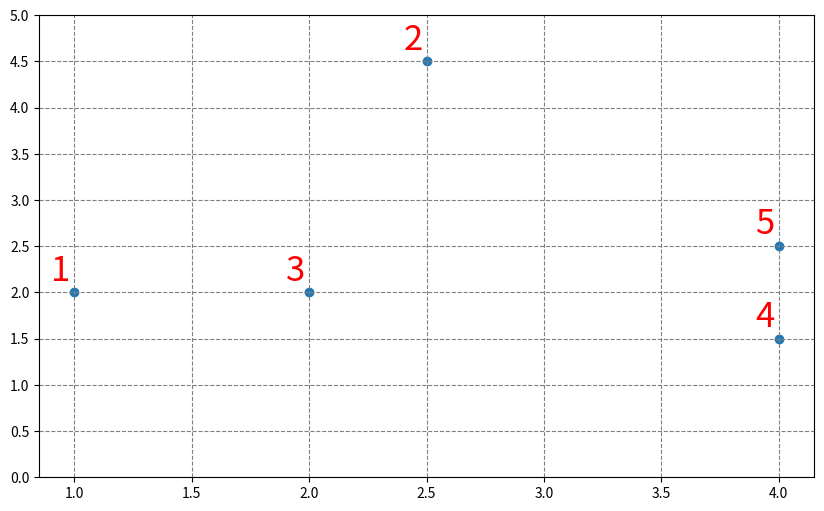
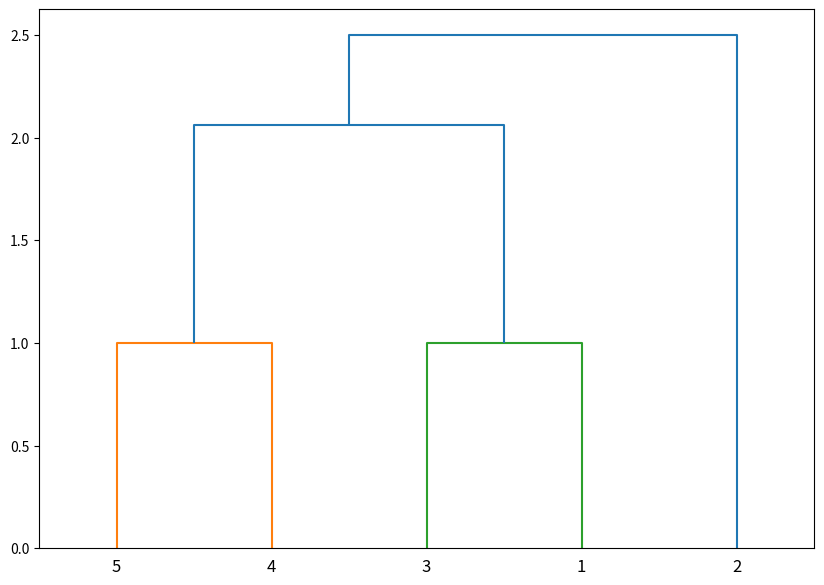

The script that saved these images, in order: (Note: this script raises an exception after producing the figures.)
import numpy as np
from scipy.cluster.hierarchy import dendrogram, linkage
import matplotlib.pyplot as plt


X = np.array(
    [
        [1, 2],
        [2.5, 4.5],
        [2, 2],
        [4, 1.5],
        [4, 2.5],
    ]
)

labels = range(1, 6)
plt.figure(figsize=(10, 6))
plt.yticks(np.linspace(0, 5, 11))
plt.ylim(0, 5)
plt.grid(color="gray", linestyle="dashed")
plt.scatter(X[:, 0], X[:, 1], label="True Position")

for label, x, y in zip(labels, X[:, 0], X[:, 1]):
    plt.annotate(
        label, xy=(x, y), xytext=(-3, 3), textcoords="offset points", ha="right", va="bottom", fontsize=25, color="red"
    )

linked = linkage(X, "single")

labelList = range(1, 6)

plt.figure(figsize=(10, 7))
dendrogram(linked, orientation="top", labels=labelList, distance_sort="descending", show_leaf_counts=True)
pml.savefig("agglom_demo_dendrogram.pdf", dpi=300)

plt.show()
     